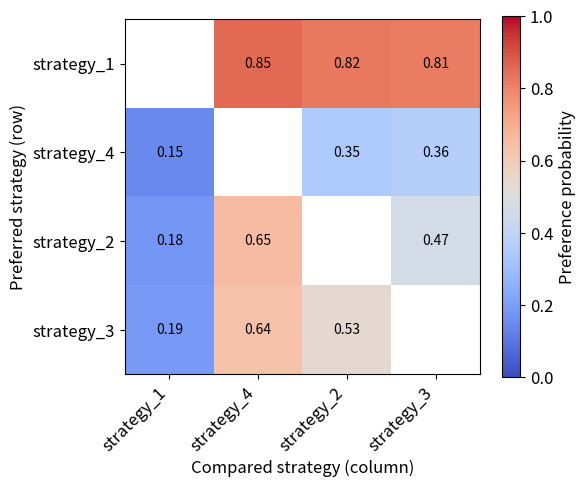

Here is the Python script that generated this plot:
import numpy as np
import pandas as pd
import matplotlib.pyplot as plt
# Make fonts larger for readability
FONT_SIZE = 12
ANNOTATION_FONTSIZE = 12
TICK_FONTSIZE = 10
CB_FONTSIZE = 10
plt.rcParams.update({'font.size': FONT_SIZE})

# 原始成对比较胜出次数矩阵
strategies = ["strategy_1", "strategy_4", "strategy_2", "strategy_3"]

data = [
    [np.nan, 110, 105, 104],
    [19, np.nan, 45, 47],
    [23, 85, np.nan, 61],
    [24, 82, 70, np.nan]
]

df = pd.DataFrame(data, index=strategies, columns=strategies)

prob = np.zeros_like(df.values, dtype=float)

for i in range(len(strategies)):
    for j in range(len(strategies)):
        if i == j:
            prob[i, j] = np.nan
        else:
            wij = df.iloc[i, j]
            wji = df.iloc[j, i]
            prob[i, j] = wij / (wij + wji)

prob_df = pd.DataFrame(prob, index=strategies, columns=strategies)

# 绘图
plt.figure(figsize=(6, 5))
im = plt.imshow(prob_df, cmap="coolwarm", vmin=0, vmax=1)

# 数值标注
for i in range(len(strategies)):
    for j in range(len(strategies)):
        if not np.isnan(prob_df.iloc[i, j]):
            plt.text(j, i, f"{prob_df.iloc[i, j]:.2f}",
                     ha="center", va="center", color="black", fontsize=10)

plt.xticks(range(len(strategies)), strategies, rotation=45, ha="right")
plt.yticks(range(len(strategies)), strategies)

plt.xlabel("Compared strategy (column)")
plt.ylabel("Preferred strategy (row)")

cbar = plt.colorbar(im)
cbar.set_label("Preference probability")

# plt.title("Pairwise preference matrix (win probability)")
plt.tight_layout()
plt.savefig("raw_preference_matrix.png")
